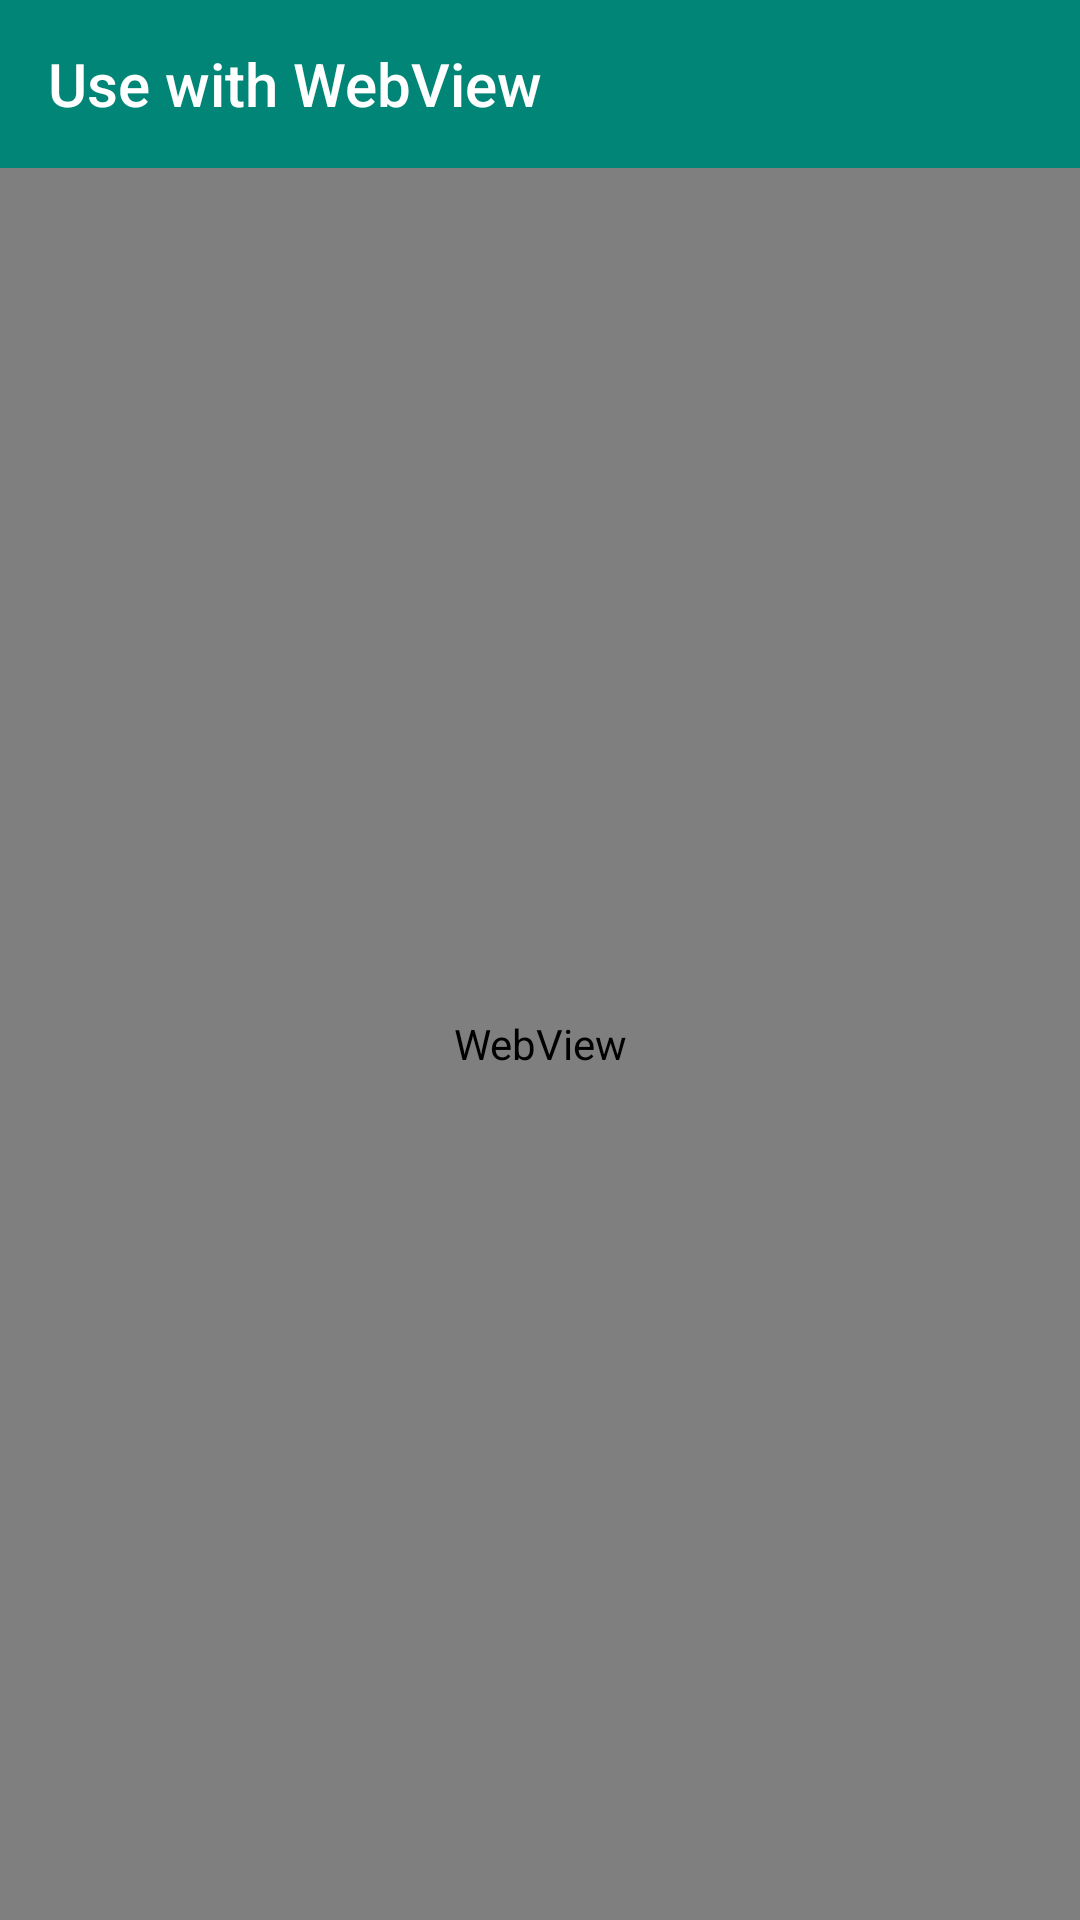

Android layout source for this screen:
<!-- AndroidManifest.xml: application theme AppTheme -->
<!-- res/layout/activity_web.xml -->
<?xml version="1.0" encoding="utf-8"?>
<LinearLayout xmlns:android="http://schemas.android.com/apk/res/android"
    xmlns:app="http://schemas.android.com/apk/res-auto"
    android:id="@+id/line"
    android:layout_width="match_parent"
    android:layout_height="match_parent"
    android:orientation="vertical">

    <androidx.appcompat.widget.Toolbar
        android:id="@+id/toolbar"
        android:layout_width="match_parent"
        android:layout_height="?attr/actionBarSize"
        android:background="@color/colorPrimary"
        app:title="@string/text_web"
        app:titleTextColor="@android:color/white" />

    <WebView
        android:id="@+id/web"
        android:layout_width="match_parent"
        android:layout_height="match_parent" />
</LinearLayout>
<!-- resources referenced by this layout -->
<resources>
  <color name="colorPrimary">#008577</color>
  <string name="text_web">Use with WebView</string>
  <style name="AppTheme" parent="Theme.AppCompat.Light.NoActionBar">
          
          <item name="colorPrimary">@color/colorPrimary</item>
          <item name="colorPrimaryDark">@color/colorPrimaryDark</item>
          <item name="colorAccent">@color/colorAccent</item>
          <item name="android:windowContentOverlay">@null</item>
          <item name="android:windowBackground">@android:color/white</item>
      </style>
  <color name="colorPrimaryDark">#008577</color>
  <color name="colorAccent">#D81B60</color>
</resources>
